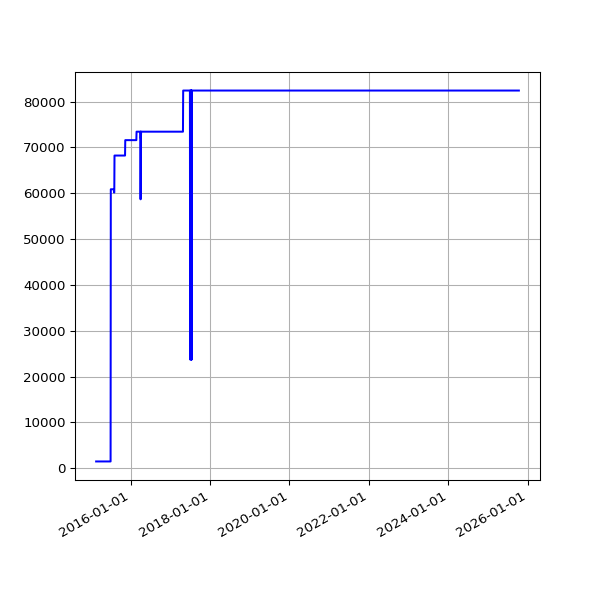

The file beside this chart, header and first rows:
date, value
2015-02-17 02:26:02 +0000, 1482
2015-02-18 02:32:52 +0000, 1482
2015-02-19 02:39:30 +0000, 1482
2015-02-20 02:35:54 +0000, 1482
2015-02-21 01:57:35 +0000, 1482
2015-02-22 02:01:19 +0000, 1482
2015-02-23 02:22:54 +0000, 1482
2015-02-24 02:26:12 +0000, 1482
2015-02-25 02:45:48 +0000, 1482
2015-02-26 02:50:08 +0000, 1482
2015-02-27 02:52:01 +0000, 1482
2015-02-28 02:06:18 +0000, 1482
2015-03-01 02:03:07 +0000, 1482
2015-03-02 02:33:12 +0000, 1482
2015-03-03 02:40:34 +0000, 1482
2015-03-04 02:51:31 +0000, 1482
2015-03-05 02:24:54 +0000, 1482
2015-03-06 02:17:43 +0000, 1482
2015-03-07 02:04:13 +0000, 1482
2015-03-08 01:55:32 +0000, 1482
2015-03-09 02:09:44 +0000, 1482
2015-03-10 02:18:54 +0000, 1482
2015-03-11 02:42:45 +0000, 1482
2015-03-12 02:09:27 +0000, 1482
2015-03-13 02:05:27 +0000, 1482
2015-03-14 02:03:51 +0000, 1482
2015-03-15 01:59:39 +0000, 1482
2015-03-16 02:17:22 +0000, 1482
2015-03-17 02:20:27 +0000, 1482
2015-03-19 03:36:54 +0000, 1482
2015-03-20 03:35:10 +0000, 1482
2015-03-21 03:21:30 +0000, 1482
2015-03-22 03:25:15 +0000, 1482
2015-03-23 03:27:11 +0000, 1482
2015-03-24 03:33:32 +0000, 1482
2015-03-25 03:48:30 +0000, 1482
2015-03-26 03:34:05 +0000, 1482
2015-03-27 03:03:16 +0000, 1482
2015-03-28 02:00:21 +0000, 1482
2015-03-29 03:12:34 +0100, 1482
2015-03-30 01:55:25 +0100, 1482
2015-03-31 01:57:24 +0100, 1482
2015-04-01 02:03:38 +0100, 1482
2015-04-02 02:33:02 +0100, 1482
2015-04-04 02:04:53 +0100, 1482
2015-04-05 02:04:15 +0100, 1482
2015-04-06 02:11:59 +0100, 1482
2015-04-07 02:20:38 +0100, 1482
2015-04-09 04:17:07 +0100, 1482
2015-04-10 02:17:56 +0100, 1482
2015-04-11 01:56:19 +0100, 1482
2015-04-12 01:56:39 +0100, 1482
2015-04-13 02:05:13 +0100, 1482
2015-04-14 01:55:54 +0100, 1482
2015-04-15 05:34:15 +0100, 1482
2015-04-16 02:05:22 +0100, 1482
2015-04-17 02:03:04 +0100, 1482
2015-04-18 02:05:56 +0100, 1482
2015-04-19 02:01:18 +0100, 1482
2015-04-20 02:14:30 +0100, 1482
... 2,796 more rows
